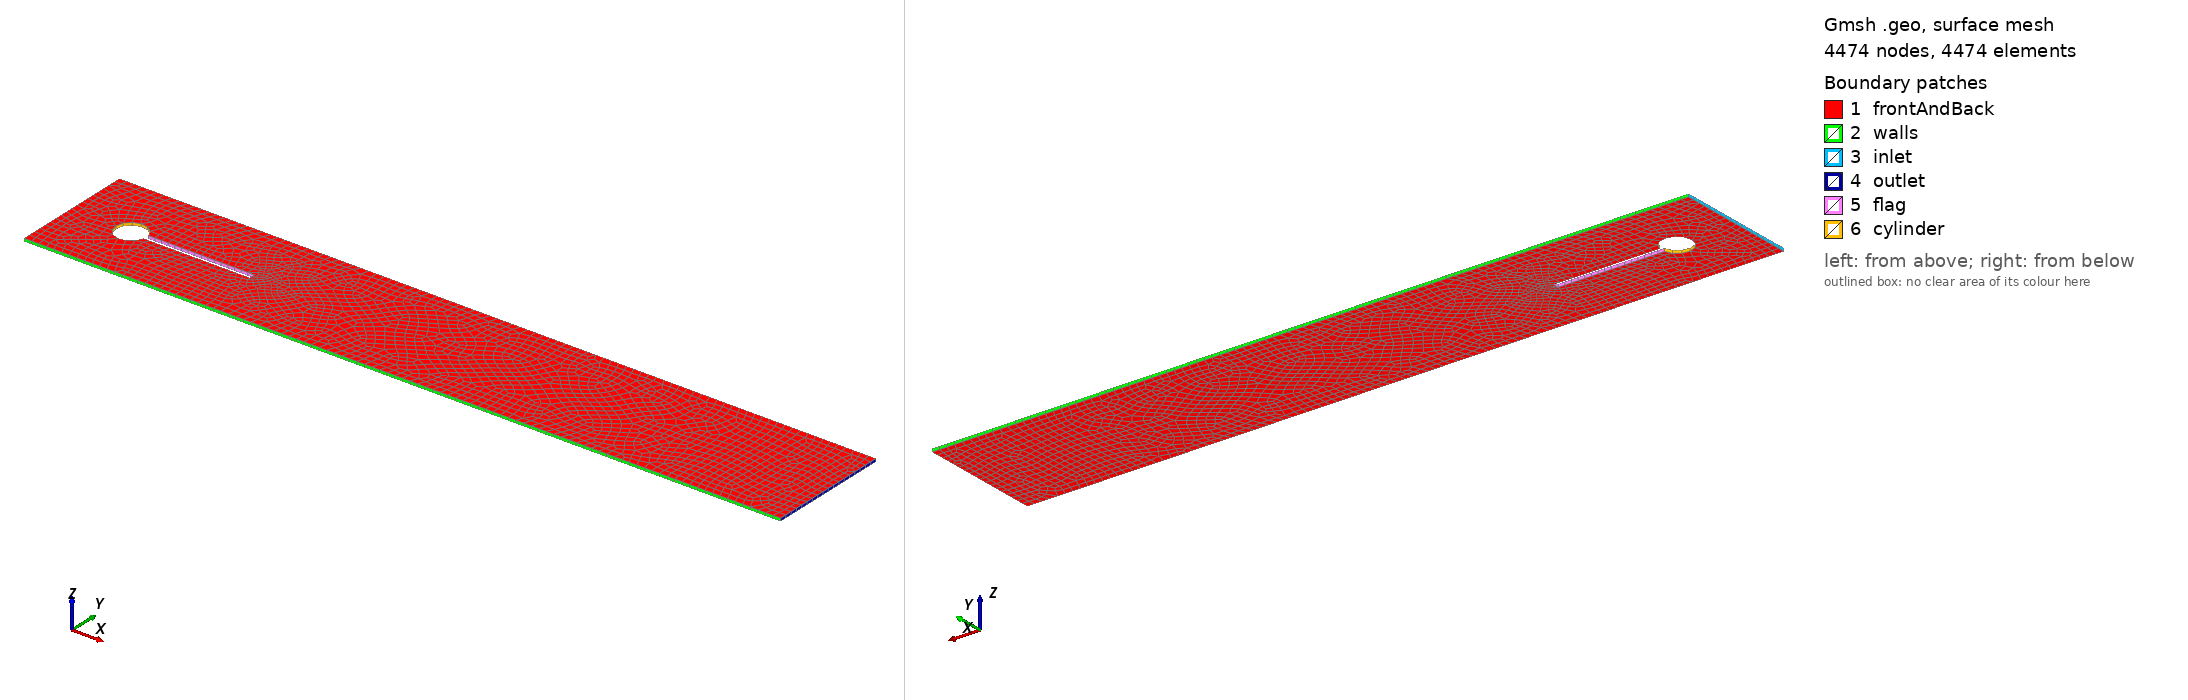

Gmsh geometry script, surface-meshed: 4474 nodes, 4474 surface elements. Boundary patches (legend numbers): 1 frontAndBack, 2 walls, 3 inlet, 4 outlet, 5 flag, 6 cylinder. Left view from above one corner, right view from below the opposite corner. Legend entries are the model's physical surfaces. The drawing asked Gmsh for element sizes between 1% and 20% of the model's largest extent; the script's own settings can give other sizes.

=== mesh.geo (drawn) ===
SetFactory("OpenCASCADE");
Rectangle(1) = {0, 0, 0, 2.5, 0.41};
Disk(2) = {0.2, 0.2, 0, 0.05};
Rectangle(3) = {0.2, 0.19, 0, 0.39999999999999997, 0.02};
BooleanUnion{ Surface{2}; Delete; }{ Surface{3}; Delete; }
BooleanDifference{ Surface{1}; Delete; }{ Surface{2}; Delete; }
eps = 1e-6;
d = 0.01;
body() = Curve In BoundingBox{0.15000000000000002-eps, 0.15000000000000002-eps, -eps, 0.6+eps, 0.25+eps, eps};
Field[1] = Distance; Field[1].CurvesList = {body()}; Field[1].Sampling = 400;
Field[2] = Threshold; Field[2].InField = 1; Field[2].SizeMin = 0.0018; Field[2].SizeMax = 0.0108;
Field[2].DistMin = 0.0; Field[2].DistMax = 0.3;
Background Field = 2;
Mesh.MeshSizeExtendFromBoundary = 0; Mesh.MeshSizeFromPoints = 0; Mesh.MeshSizeFromCurvature = 0;
Mesh.Algorithm = 8; Recombine Surface{1};
ex[] = Extrude{0, 0, d}{ Surface{1}; Layers{1}; Recombine; };
Physical Surface("inlet") = Surface In BoundingBox{-eps, -eps, -eps, eps, 0.41+eps, d+eps};
Physical Surface("outlet") = Surface In BoundingBox{2.5-eps, -eps, -eps, 2.5+eps, 0.41+eps, d+eps};
Physical Surface("walls") = {Surface In BoundingBox{-eps, -eps, -eps, 2.5+eps, eps, d+eps}, Surface In BoundingBox{-eps, 0.41-eps, -eps, 2.5+eps, 0.41+eps, d+eps}};
Physical Surface("flag") = Surface In BoundingBox{0.24898979485566358-1e-4, 0.19-eps, -eps, 0.6+eps, 0.21000000000000002+eps, d+eps};
Physical Surface("cylinder") = Surface In BoundingBox{0.15000000000000002-eps, 0.15000000000000002-eps, -eps, 0.24898979485566358+eps, 0.25+eps, d+eps};
Physical Surface("frontAndBack") = {Surface In BoundingBox{-eps, -eps, -eps, 2.5+eps, 0.41+eps, eps}, Surface In BoundingBox{-eps, -eps, d-eps, 2.5+eps, 0.41+eps, d+eps}};
Physical Volume("fluid") = {ex[1]};
